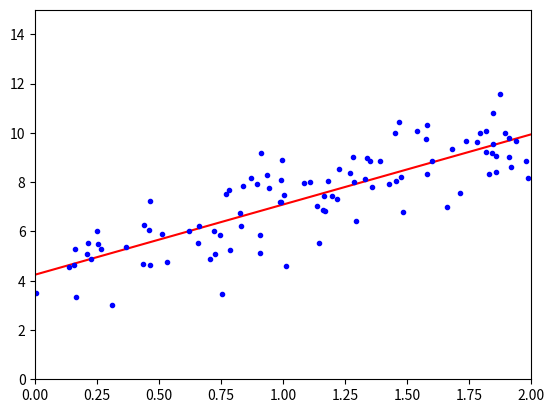

Generate this figure with matplotlib:
import numpy as np
import matplotlib.pyplot as plt

X=2*np.random.rand(100,1)
Y=4+3*X+np.random.randn(100,1)

X_b=np.c_[np.ones((100,1)),X]
# print(X_b)

theta=np.linalg.inv(X_b.T.dot(X_b)).dot(X_b.T).dot(Y)
print('theta')
print(theta)

X_test=np.array([[0],[1],[4]])
X_test_b=np.c_[np.ones((3,1)),X_test]

Y_predict=X_test_b.dot(theta)
print(Y_predict)

plt.plot(X_test,Y_predict,'r-')
plt.plot(X,Y,'b.')
plt.axis([0,2,0,15])
plt.show()
